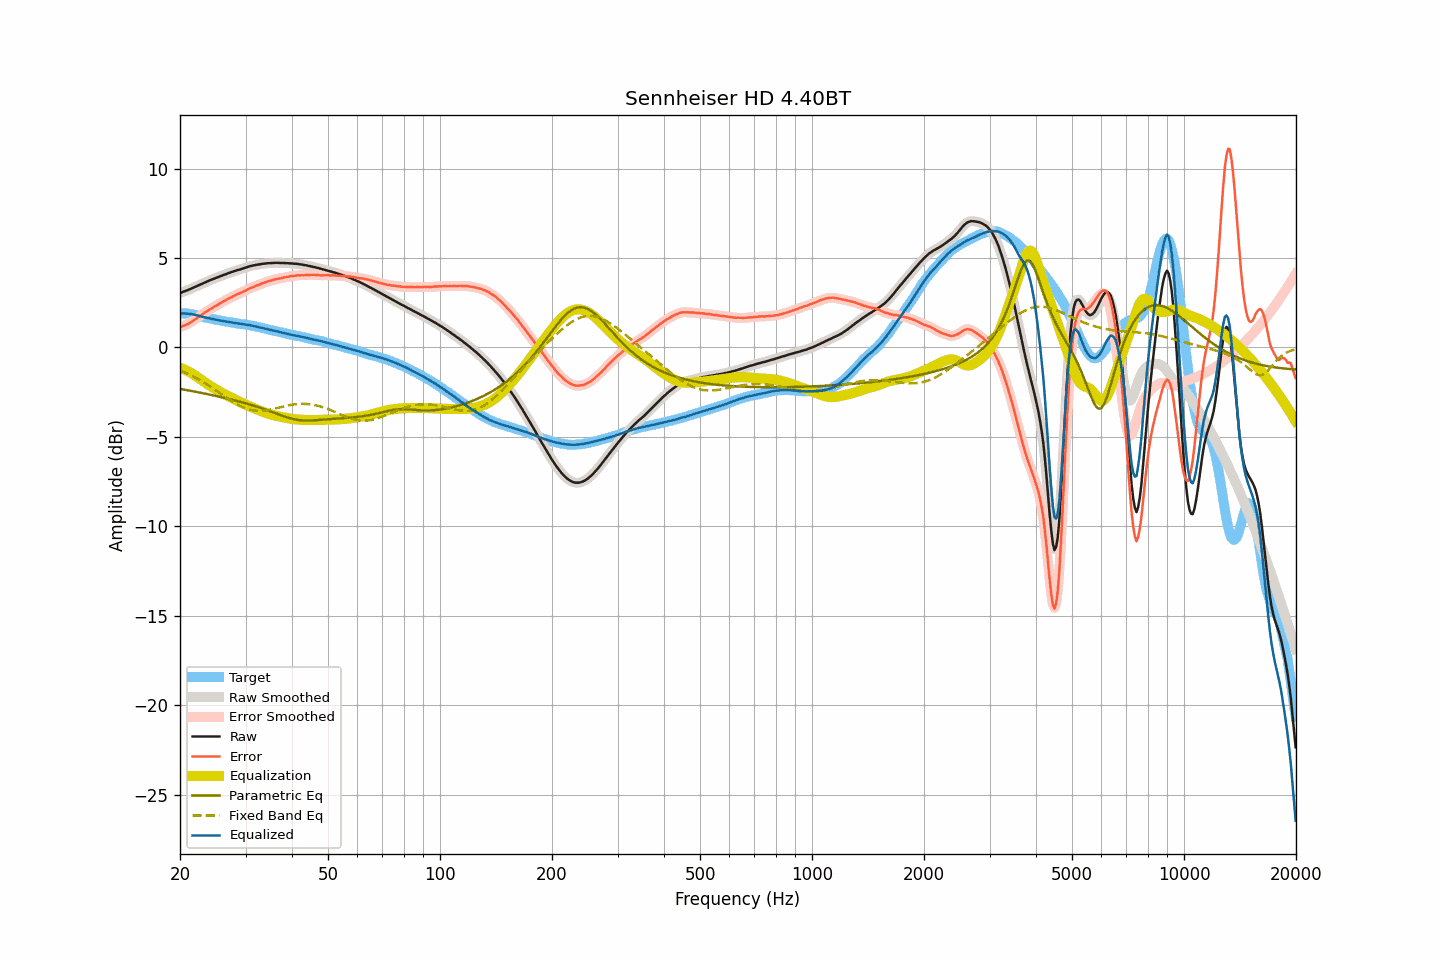

The file beside this chart, header and first rows:
frequency, raw, smoothed, error, error_smoothed, equalization, parametric_eq, fixed_band_eq, equalized_raw, equalized_smoothed, target
20.00, 3.04, 3.04, 1.14, 1.14, -1.14, -2.31, -1.28, 1.91, 1.90, 1.90
20.20, 3.07, 3.08, 1.17, 1.17, -1.17, -2.33, -1.32, 1.90, 1.91, 1.90
20.40, 3.11, 3.11, 1.21, 1.21, -1.21, -2.34, -1.35, 1.91, 1.91, 1.90
20.61, 3.14, 3.15, 1.24, 1.24, -1.24, -2.36, -1.39, 1.90, 1.90, 1.90
20.81, 3.18, 3.18, 1.28, 1.28, -1.28, -2.38, -1.43, 1.90, 1.90, 1.90
21.02, 3.21, 3.22, 1.31, 1.32, -1.33, -2.39, -1.48, 1.89, 1.89, 1.90
21.23, 3.25, 3.25, 1.37, 1.37, -1.38, -2.41, -1.52, 1.88, 1.88, 1.88
21.44, 3.29, 3.29, 1.42, 1.43, -1.43, -2.43, -1.56, 1.87, 1.87, 1.87
21.66, 3.33, 3.33, 1.48, 1.48, -1.48, -2.44, -1.61, 1.85, 1.85, 1.85
21.87, 3.37, 3.37, 1.55, 1.54, -1.54, -2.46, -1.66, 1.83, 1.83, 1.83
22.09, 3.41, 3.41, 1.60, 1.60, -1.60, -2.48, -1.70, 1.81, 1.81, 1.82
22.31, 3.45, 3.45, 1.67, 1.66, -1.67, -2.50, -1.75, 1.79, 1.79, 1.79
22.54, 3.49, 3.49, 1.73, 1.73, -1.73, -2.51, -1.80, 1.76, 1.76, 1.77
22.76, 3.53, 3.53, 1.79, 1.79, -1.79, -2.53, -1.86, 1.74, 1.74, 1.75
22.99, 3.57, 3.57, 1.86, 1.86, -1.86, -2.55, -1.91, 1.72, 1.72, 1.72
23.22, 3.61, 3.61, 1.93, 1.92, -1.92, -2.57, -1.96, 1.69, 1.69, 1.68
23.45, 3.65, 3.65, 1.99, 1.99, -1.98, -2.59, -2.02, 1.67, 1.67, 1.66
23.69, 3.69, 3.69, 2.04, 2.05, -2.04, -2.61, -2.07, 1.65, 1.65, 1.65
23.92, 3.73, 3.73, 2.10, 2.10, -2.10, -2.62, -2.13, 1.64, 1.63, 1.63
24.16, 3.77, 3.77, 2.15, 2.15, -2.16, -2.64, -2.19, 1.62, 1.62, 1.62
24.40, 3.80, 3.81, 2.20, 2.21, -2.21, -2.66, -2.25, 1.60, 1.60, 1.60
24.65, 3.84, 3.84, 2.26, 2.26, -2.26, -2.68, -2.31, 1.58, 1.58, 1.58
24.89, 3.87, 3.88, 2.32, 2.32, -2.32, -2.70, -2.37, 1.56, 1.56, 1.56
25.14, 3.91, 3.91, 2.37, 2.37, -2.37, -2.72, -2.43, 1.55, 1.54, 1.55
25.39, 3.94, 3.95, 2.42, 2.42, -2.42, -2.74, -2.50, 1.52, 1.53, 1.53
25.65, 3.98, 3.98, 2.47, 2.47, -2.47, -2.76, -2.56, 1.51, 1.51, 1.52
25.91, 4.01, 4.02, 2.53, 2.53, -2.52, -2.78, -2.62, 1.49, 1.49, 1.49
26.16, 4.05, 4.05, 2.58, 2.58, -2.57, -2.80, -2.68, 1.48, 1.48, 1.47
26.43, 4.08, 4.08, 2.62, 2.63, -2.62, -2.82, -2.75, 1.46, 1.46, 1.46
26.69, 4.11, 4.12, 2.67, 2.67, -2.67, -2.85, -2.81, 1.44, 1.45, 1.44
26.96, 4.15, 4.15, 2.72, 2.72, -2.72, -2.87, -2.87, 1.43, 1.43, 1.43
27.23, 4.18, 4.18, 2.76, 2.77, -2.77, -2.89, -2.93, 1.42, 1.42, 1.42
27.50, 4.21, 4.21, 2.81, 2.81, -2.81, -2.91, -2.99, 1.40, 1.40, 1.41
27.77, 4.24, 4.24, 2.86, 2.86, -2.86, -2.93, -3.04, 1.39, 1.39, 1.39
28.05, 4.27, 4.27, 2.90, 2.90, -2.90, -2.96, -3.10, 1.37, 1.37, 1.37
28.33, 4.30, 4.30, 2.95, 2.95, -2.94, -2.98, -3.15, 1.36, 1.36, 1.35
28.62, 4.33, 4.33, 2.99, 2.99, -2.99, -3.00, -3.20, 1.35, 1.34, 1.34
28.90, 4.35, 4.36, 3.02, 3.03, -3.03, -3.03, -3.25, 1.33, 1.33, 1.33
29.19, 4.38, 4.38, 3.08, 3.07, -3.07, -3.05, -3.29, 1.31, 1.31, 1.31
29.48, 4.41, 4.41, 3.11, 3.11, -3.11, -3.07, -3.34, 1.30, 1.30, 1.31
29.78, 4.44, 4.44, 3.15, 3.15, -3.16, -3.10, -3.37, 1.29, 1.29, 1.29
30.08, 4.47, 4.47, 3.19, 3.19, -3.20, -3.12, -3.41, 1.28, 1.28, 1.28
30.38, 4.50, 4.50, 3.24, 3.24, -3.24, -3.15, -3.44, 1.27, 1.27, 1.26
30.68, 4.53, 4.53, 3.28, 3.28, -3.28, -3.18, -3.46, 1.25, 1.25, 1.25
30.99, 4.55, 4.55, 3.33, 3.32, -3.32, -3.20, -3.49, 1.23, 1.23, 1.23
31.30, 4.57, 4.58, 3.36, 3.36, -3.36, -3.23, -3.51, 1.21, 1.22, 1.21
31.61, 4.59, 4.59, 3.39, 3.40, -3.40, -3.26, -3.52, 1.20, 1.20, 1.20
31.93, 4.61, 4.61, 3.43, 3.43, -3.44, -3.28, -3.53, 1.18, 1.18, 1.18
32.24, 4.62, 4.63, 3.48, 3.47, -3.47, -3.31, -3.54, 1.15, 1.15, 1.15
32.57, 4.64, 4.64, 3.51, 3.51, -3.51, -3.34, -3.54, 1.14, 1.13, 1.14
32.89, 4.65, 4.66, 3.53, 3.54, -3.54, -3.37, -3.54, 1.11, 1.11, 1.12
33.22, 4.67, 4.67, 3.58, 3.57, -3.58, -3.40, -3.54, 1.10, 1.10, 1.09
33.55, 4.68, 4.68, 3.61, 3.61, -3.61, -3.43, -3.53, 1.07, 1.07, 1.08
33.89, 4.69, 4.70, 3.64, 3.64, -3.64, -3.46, -3.52, 1.05, 1.05, 1.05
34.23, 4.70, 4.70, 3.67, 3.67, -3.67, -3.50, -3.51, 1.03, 1.03, 1.03
34.57, 4.71, 4.71, 3.71, 3.70, -3.70, -3.53, -3.49, 1.01, 1.01, 1.01
34.92, 4.71, 4.72, 3.73, 3.73, -3.73, -3.56, -3.47, 0.98, 0.99, 0.98
35.27, 4.72, 4.72, 3.75, 3.75, -3.76, -3.59, -3.46, 0.97, 0.97, 0.97
35.62, 4.72, 4.73, 3.78, 3.78, -3.78, -3.63, -3.44, 0.94, 0.95, 0.95
35.97, 4.73, 4.73, 3.81, 3.80, -3.80, -3.66, -3.41, 0.93, 0.93, 0.92
... 635 more rows
